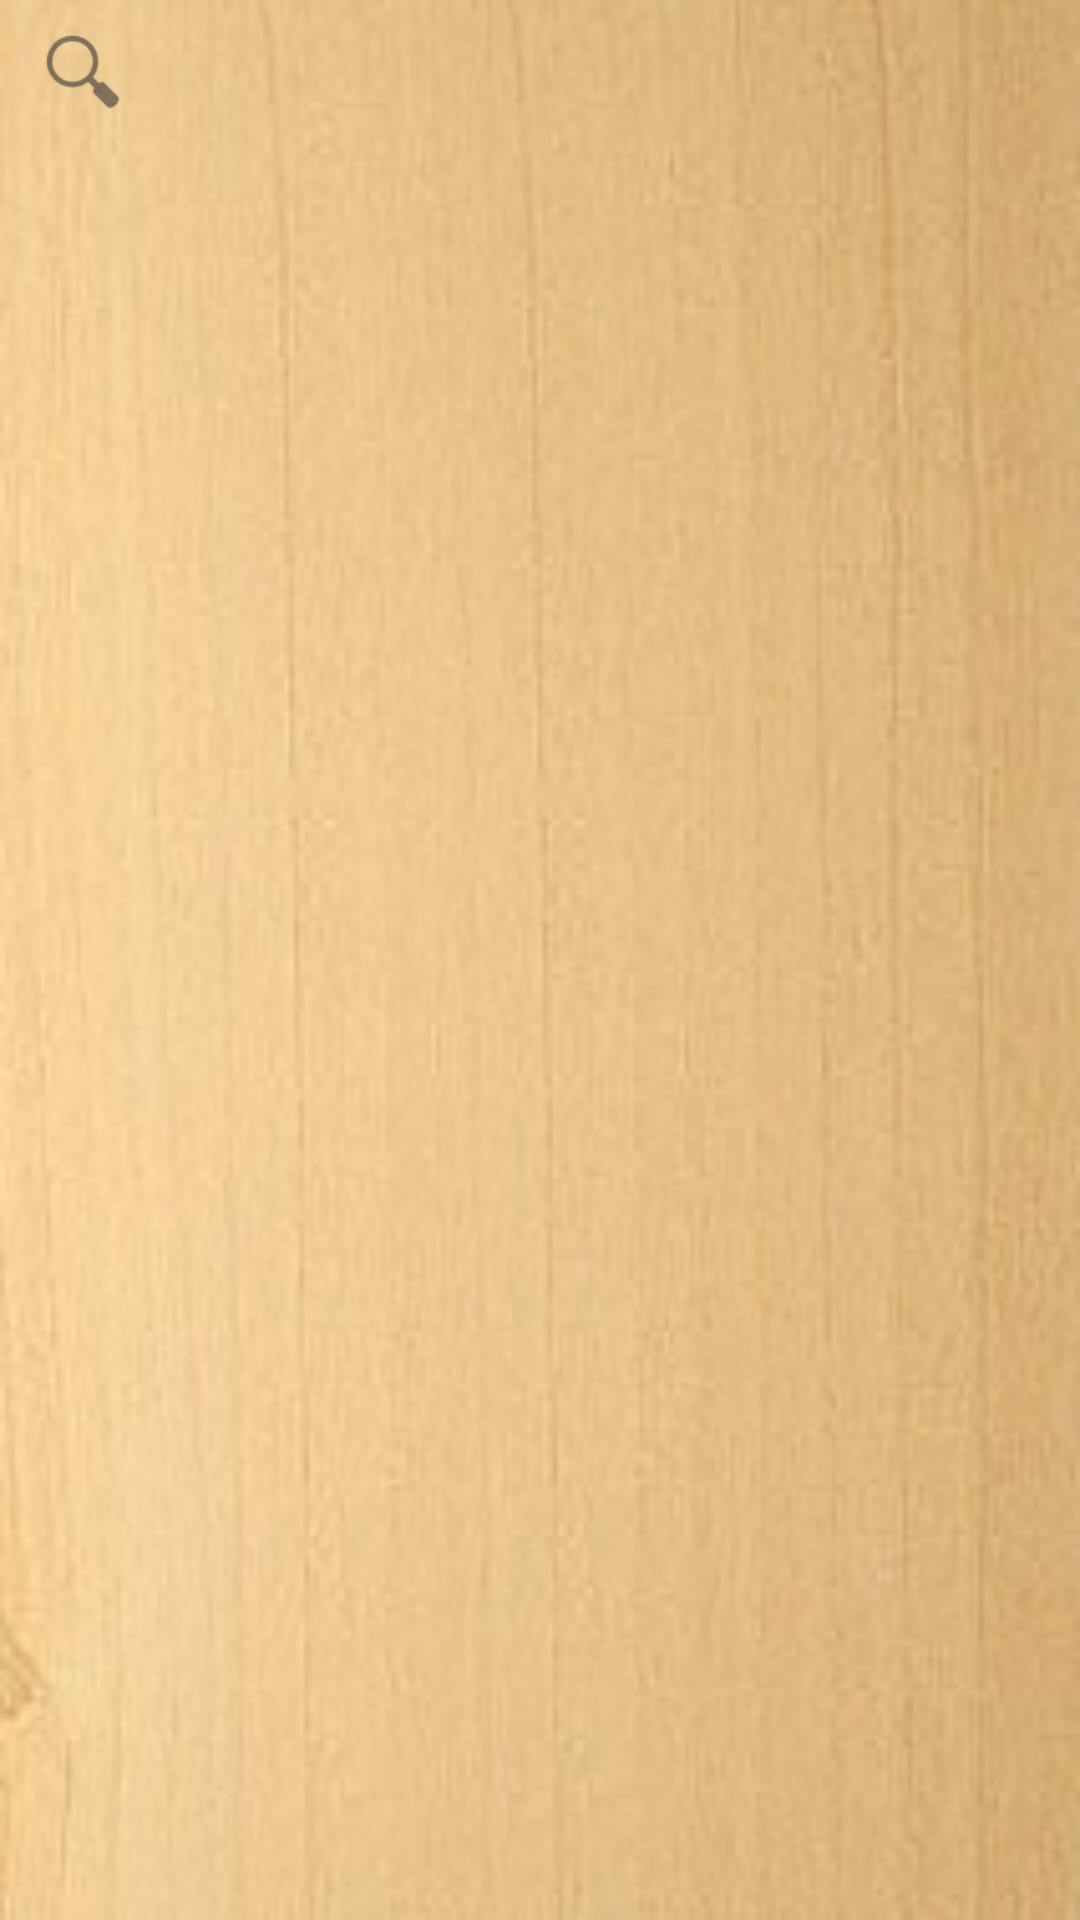

Here is an Android app screen rendered from its layout file. Give the layout XML and the strings, colors and styles it references.
<!-- AndroidManifest.xml: application theme AppTheme -->
<!-- res/layout/activity_cached_stories_list_swipe.xml -->
<LinearLayout xmlns:android="http://schemas.android.com/apk/res/android"
    xmlns:tools="http://schemas.android.com/tools"
    android:layout_width="match_parent"
    android:layout_height="match_parent"
    android:orientation="vertical"
    android:paddingBottom="@dimen/activity_vertical_margin"
    android:paddingLeft="@dimen/activity_horizontal_margin"
    android:paddingRight="@dimen/activity_horizontal_margin"
    android:paddingTop="@dimen/activity_vertical_margin"
    android:background="@drawable/right"
    tools:context=".OwnedStories" >

    <SearchView
        android:id="@+id/cached_story_search"
        android:layout_width="match_parent"
        android:layout_height="wrap_content" >
    </SearchView>

    <ListView
        android:id="@+id/cachedlist"
        android:layout_width="fill_parent"
        android:layout_height="0dp"
        android:layout_weight="0.32"
        android:text="No Stories" />

   
</LinearLayout>
<!-- resources referenced by this layout -->
<resources>
  <!-- drawable right: png bitmap (drawable-mdpi, 87330 bytes) -->
  <style name="AppTheme" parent="AppBaseTheme">
          
      </style>
  <style name="AppBaseTheme" parent="android:Theme.Light">
          
      </style>
</resources>
